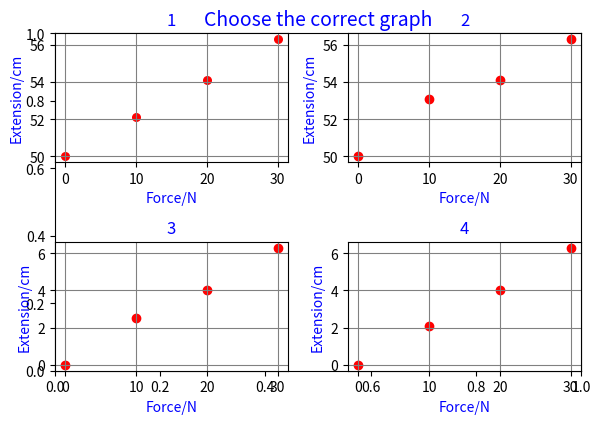

Generate this figure with matplotlib:
import matplotlib.pyplot as plt
import numpy as np


choices = [1, 2, 3, 4]
def plotter(** choices):
    '''The function plots responses for pupils in an MCQ question'''

    # First response

    plt.figure(1)
    plt.title('Choose the correct graph', color='blue', fontsize=14,)
    plt.subplot(2, 2, 4)
    choices = [1, 2, 3, 4]
    F = [0, 10, 20, 30]
    L = [50.0, 52.1, 54.1, 56.3]
    E = [0.0, 2.1, 4.0, 6.3]
    plt.scatter(F, E, color = 'red')
    plt.grid(color='grey')
    plt.title(choices[3], color='blue')
    plt.ylabel('Extension/cm', color = 'blue')
    plt.xlabel('Force/N', color = 'blue')
    

    # Second response
    plt.subplot(2, 2, 2)
    F = [0, 10, 20, 30]
    L = [50.0, 53.1, 54.1, 56.3]
    E = [0.0, 2.1, 4.0, 6.3]

    plt.scatter(F, L, color = 'red')
    plt.grid(color='grey')
    plt.title(choices[1], color='blue')
    plt.ylabel('Extension/cm', color = 'blue')
    plt.xlabel('Force/N', color = 'blue')

    # Third response
    plt.subplot(2, 2, 3)
    F = [0, 10, 20, 30]
    L = [50.0, 52.1, 54.1, 56.3]
    E = [0.0, 2.5, 4.0, 6.3]
    plt.scatter(F, E, color = 'red')
    plt.grid(color='grey')
    plt.title(choices[2], color='blue')
    plt.ylabel('Extension/cm', color = 'blue')
    plt.xlabel('Force/N', color = 'blue')

    # Fourth response
    plt.subplot(2, 2, 1)

    plt.scatter([F,], [L,], 30, color = 'red')
    plt.grid(color='grey')
    plt.title(choices[0], color='blue')
    plt.ylabel('Extension/cm', color = 'blue')
    plt.xlabel('Force/N', color = 'blue')

    plt.tight_layout(pad = 1.08)
    plt.show()

plotter()